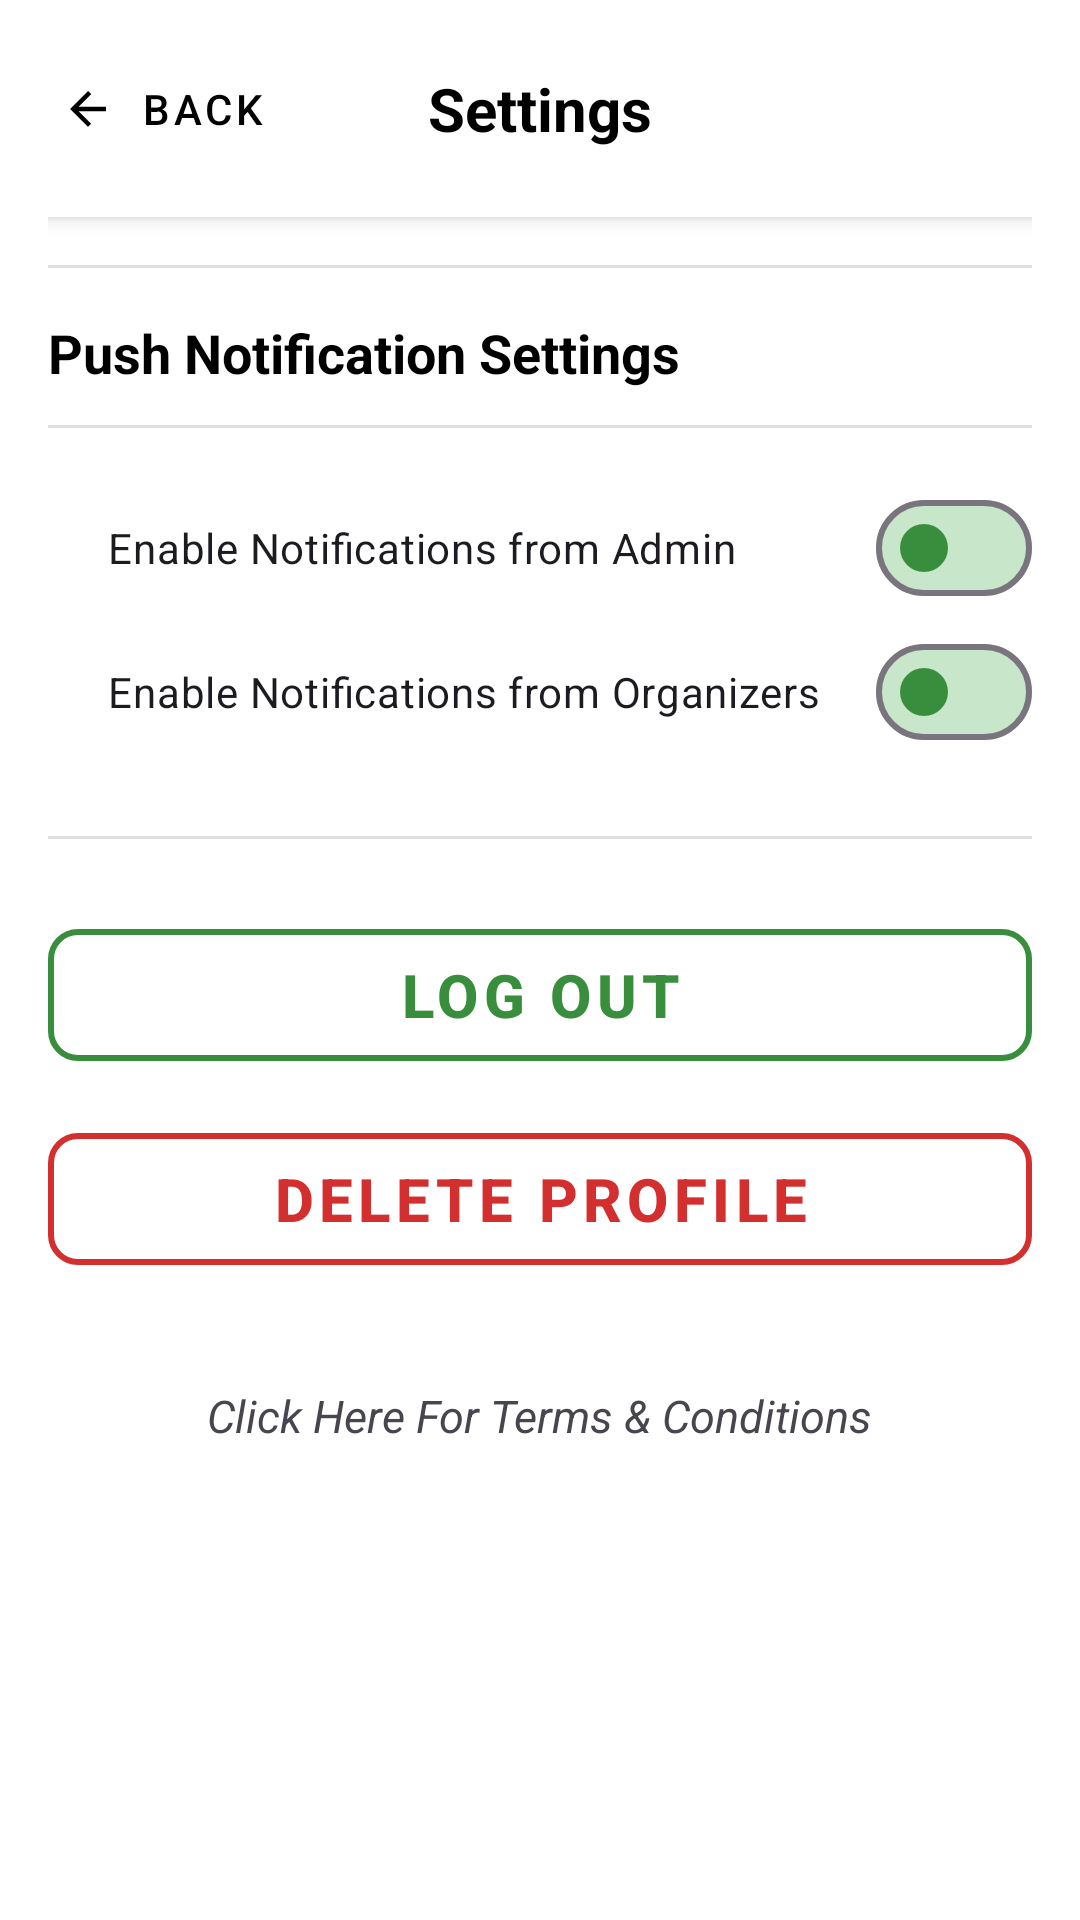

Write the Android layout XML for this screen, with the resource values it uses.
<!-- AndroidManifest.xml: application theme Theme.Matrixevents -->
<!-- res/layout/fragment_settings.xml -->
<?xml version="1.0" encoding="utf-8"?>
<ScrollView
    xmlns:android="http://schemas.android.com/apk/res/android"
    xmlns:app="http://schemas.android.com/apk/res-auto"
    xmlns:tools="http://schemas.android.com/tools"
    android:layout_width="match_parent"
    android:layout_height="match_parent"
    android:background="@android:color/white"
    android:padding="16dp">

    <LinearLayout
        android:layout_width="match_parent"
        android:layout_height="wrap_content"
        android:orientation="vertical">

        
        <RelativeLayout
            android:id="@+id/settings_top_bar"
            android:layout_width="match_parent"
            android:layout_height="wrap_content"
            android:layout_marginBottom="16dp"
            android:layout_marginStart="-16dp"
            android:layout_marginEnd="-16dp"
            android:layout_marginTop="-16dp"
            android:background="@android:color/white"
            android:elevation="4dp"
            android:padding="12dp">

            <com.google.android.material.button.MaterialButton
                android:id="@+id/settings_back_button"
                style="@style/Widget.MaterialComponents.Button.TextButton"
                android:layout_width="wrap_content"
                android:layout_height="wrap_content"
                android:layout_alignParentStart="true"
                android:layout_centerVertical="true"
                android:text="@string/back_button_text"
                android:textColor="@android:color/black"
                app:icon="@drawable/abc_ic_ab_back_material"
                app:iconTint="@android:color/black" />

            <TextView
                android:id="@+id/settings_page_title"
                android:layout_width="wrap_content"
                android:layout_height="wrap_content"
                android:text="@string/settings_page_title"
                android:textSize="20sp"
                android:textColor="@android:color/black"
                android:textStyle="bold"
                android:layout_centerInParent="true"/>

        </RelativeLayout>

        
        <View
            android:layout_width="match_parent"
            android:layout_height="1dp"
            android:background="#E0E0E0"
            android:layout_marginBottom="16dp"/>

        
        <com.google.android.material.textview.MaterialTextView
            android:layout_width="wrap_content"
            android:layout_height="wrap_content"
            android:layout_marginBottom="12dp"
            android:drawablePadding="8dp"
            android:gravity="center_vertical"
            android:text="@string/push_notification_settings_page_header"
            android:textColor="@android:color/black"
            android:textSize="18sp"
            android:textStyle="bold"
            app:drawableLeftCompat="@drawable/ic_blank_notification"
            app:drawableTint="@android:color/black" />

        
        <com.google.android.material.divider.MaterialDivider
            android:layout_width="match_parent"
            android:layout_height="wrap_content"
            android:layout_marginBottom="16dp"
            app:dividerColor="#E0E0E0"/>

        
        <com.google.android.material.materialswitch.MaterialSwitch
            android:id="@+id/push_admin_switch"
            android:layout_width="match_parent"
            android:layout_height="wrap_content"
            android:text="@string/notifications_from_admin"
            android:paddingStart="20dp"
            app:thumbTint="#388E3C"
            app:trackTint="#C8E6C9"
            tools:ignore="RtlSymmetry" />

        
        <com.google.android.material.materialswitch.MaterialSwitch
            android:id="@+id/push_organizer_switch"
            android:layout_width="match_parent"
            android:layout_height="wrap_content"
            android:text="@string/notifications_from_organizers"
            android:paddingStart="20dp"
            app:thumbTint="#388E3C"
            app:trackTint="#C8E6C9"
            tools:ignore="RtlSymmetry" />

        
        <com.google.android.material.divider.MaterialDivider
            android:layout_width="match_parent"
            android:layout_height="wrap_content"
            android:layout_marginTop="24dp"
            android:layout_marginBottom="24dp"
            app:dividerColor="#E0E0E0"/>

        
        <com.google.android.material.button.MaterialButton
            android:id="@+id/profile_logout_button"
            style="@style/Widget.MaterialComponents.Button.OutlinedButton"
            android:layout_width="match_parent"
            android:layout_height="56dp"
            android:text="@string/logout_button_text"
            android:textSize="20sp"
            android:textStyle="bold"
            android:textColor="#388E3C"
            app:strokeColor="#388E3C"
            app:strokeWidth="2dp"
            app:cornerRadius="10dp"
            android:layout_marginBottom="12dp" />

        
        <com.google.android.material.button.MaterialButton
            android:id="@+id/profile_delete_button"
            style="@style/Widget.MaterialComponents.Button.OutlinedButton"
            android:layout_width="match_parent"
            android:layout_height="56dp"
            android:text="@string/delete_profile_button_text"
            android:textSize="20sp"
            android:textStyle="bold"
            android:textColor="#D32F2F"
            app:strokeColor="#D32F2F"
            app:cornerRadius="10dp"
            app:strokeWidth="2dp"
            android:layout_marginBottom="24dp" />

        
        <com.google.android.material.textview.MaterialTextView
            android:id="@+id/terms_conditions_clickable"
            android:layout_width="wrap_content"
            android:layout_height="wrap_content"
            android:layout_gravity="center_horizontal"
            android:text="@string/terms_conditions_header"
            android:textSize="15sp"
            android:textStyle="italic"
            android:clickable="true"
            android:focusable="true"
            android:layout_marginTop="10dp"
            app:drawableLeftCompat="@drawable/ic_terms_conditions"
            app:drawableTint="#757575"/>

    </LinearLayout>

</ScrollView>
<!-- resources referenced by this layout -->
<resources>
  <string name="back_button_text">Back</string>
  <string name="delete_profile_button_text">Delete Profile</string>
  <string name="logout_button_text">Log Out</string>
  <string name="notifications_from_admin">Enable Notifications from Admin</string>
  <string name="notifications_from_organizers">Enable Notifications from Organizers</string>
  <string name="push_notification_settings_page_header">Push Notification Settings</string>
  <string name="settings_page_title">Settings</string>
  <string name="terms_conditions_header">Click Here For Terms &amp; Conditions</string>
  <style name="Theme.Matrixevents" parent="Base.Theme.Matrixevents" />
  <style name="Base.Theme.Matrixevents" parent="Theme.Material3.DayNight.NoActionBar">
          
          
      </style>
</resources>
